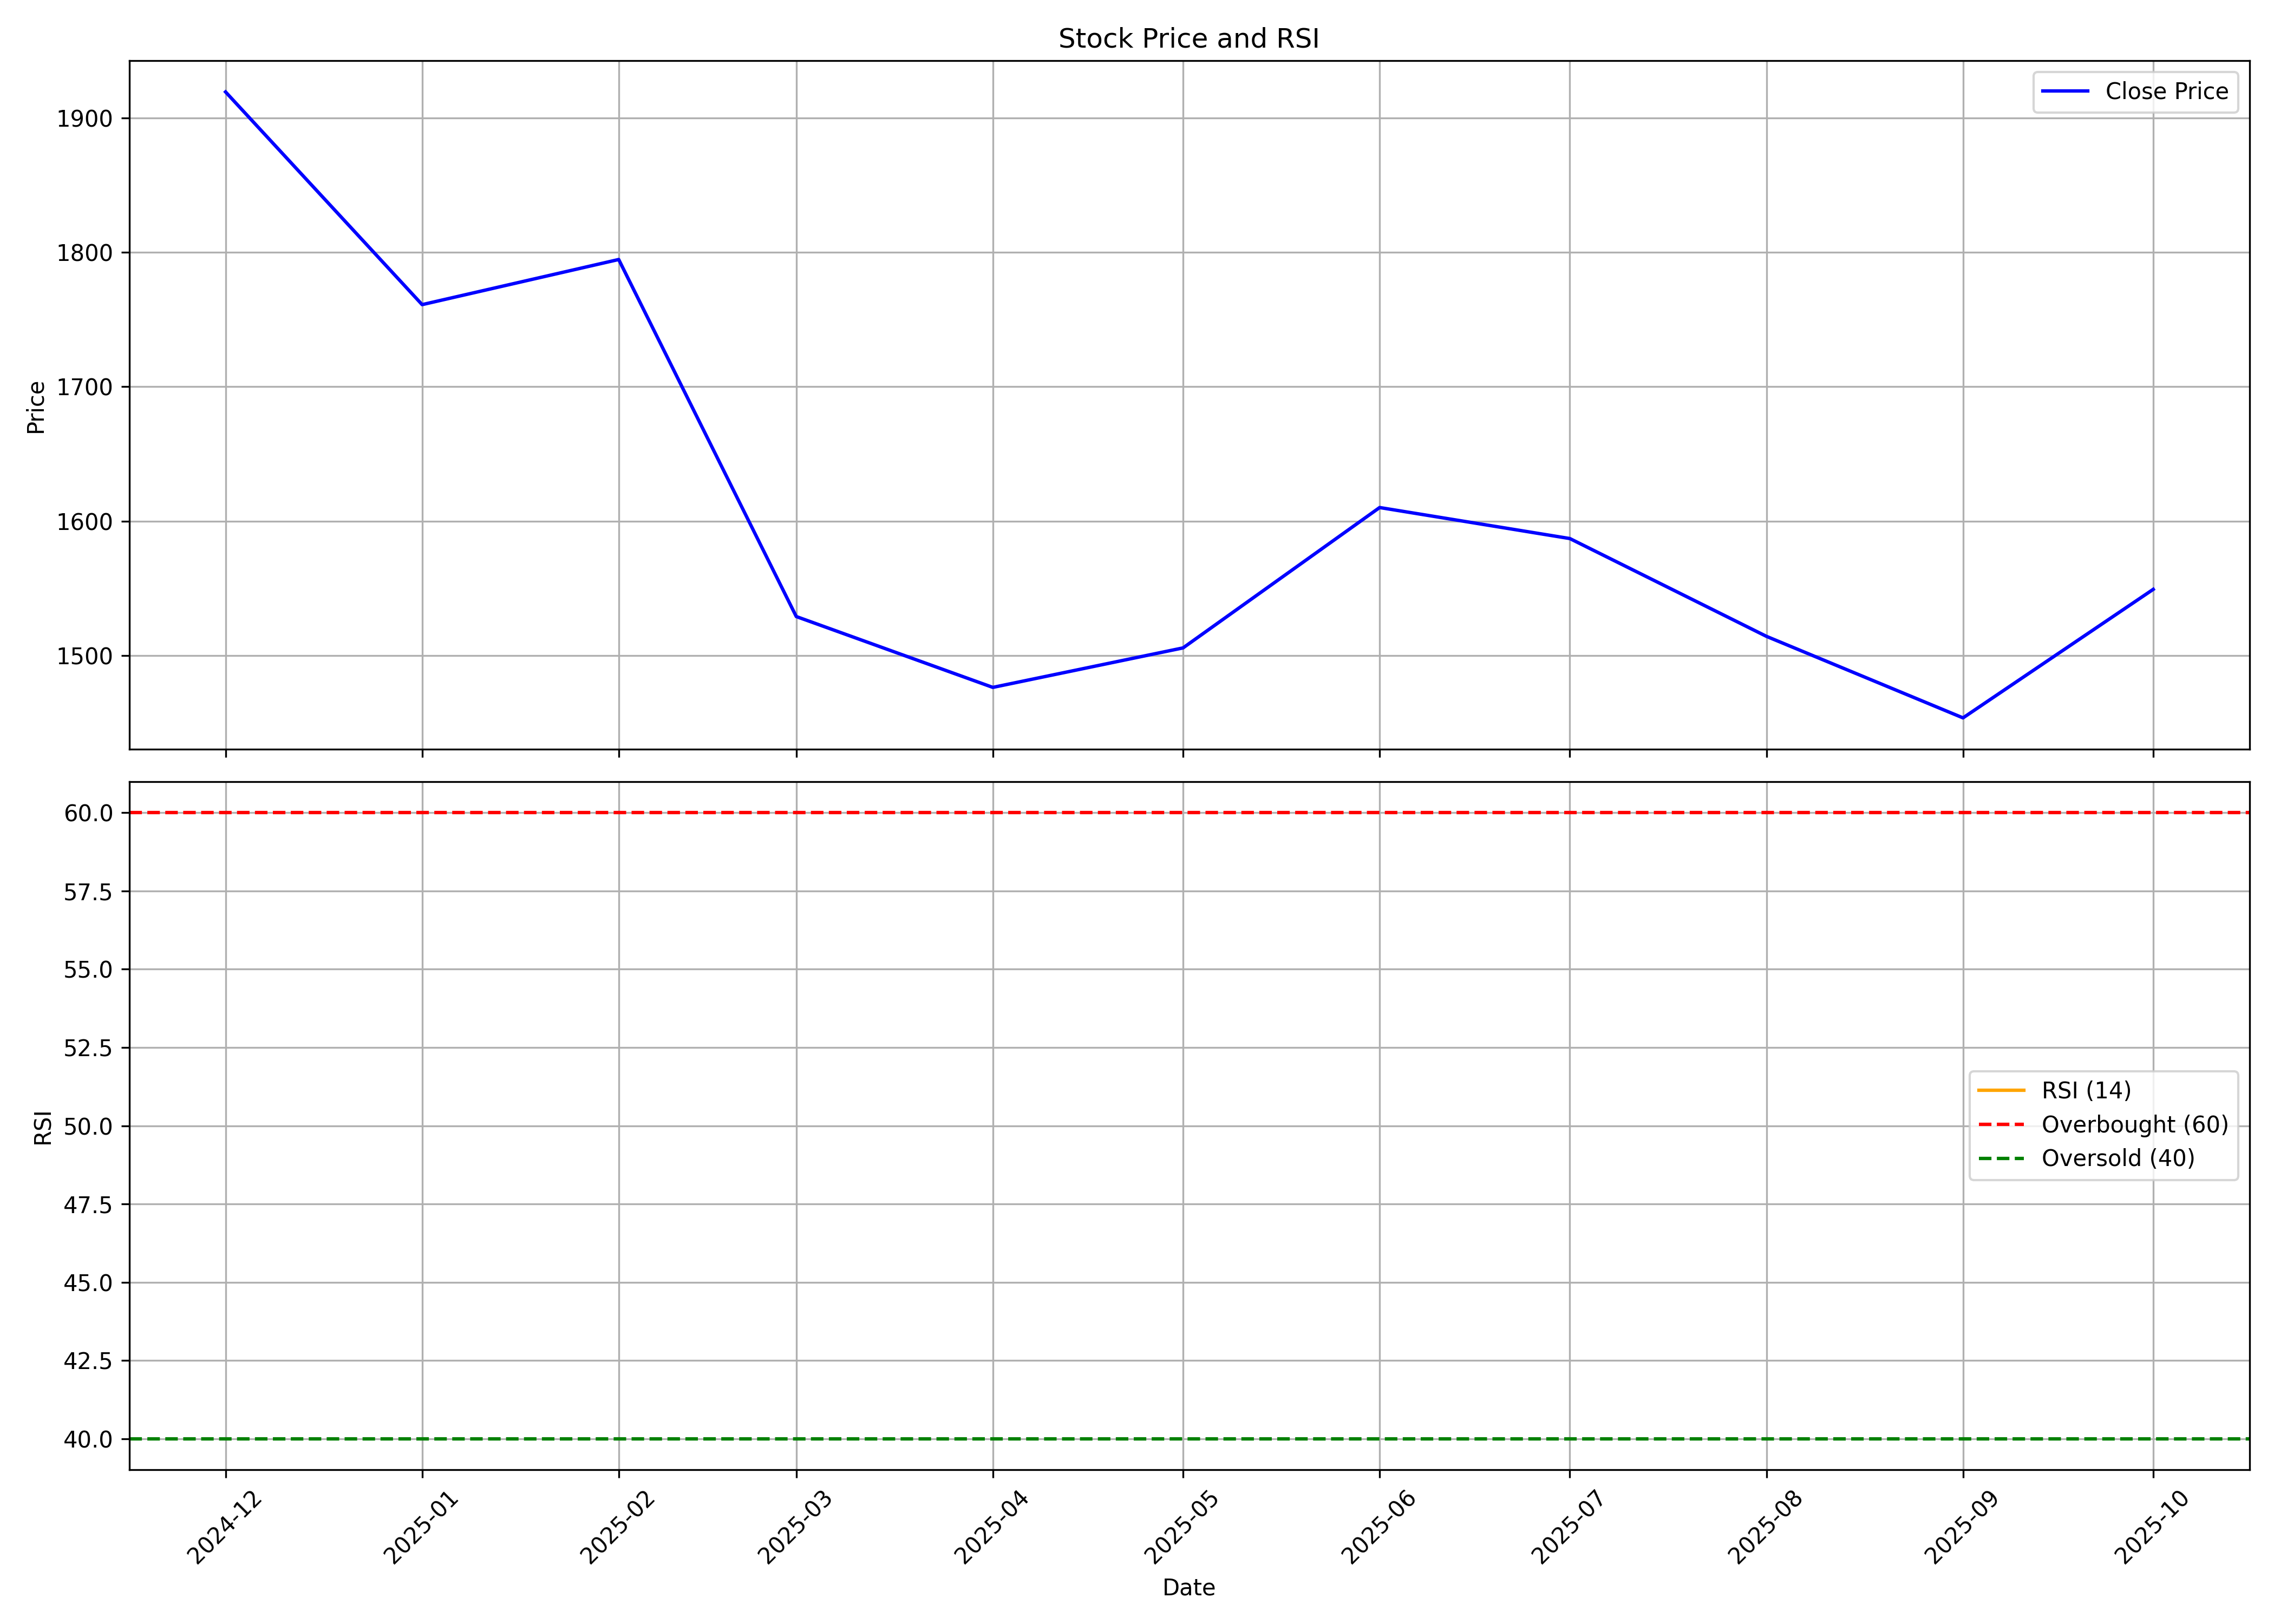

The table this chart was drawn from, first rows:
, date, symbol, open, high, low, close, volume, rsi
0, 2024-12-01, IKS, 1900, 2189, 1820, 1920, 29256688, 
1, 2025-01-01, IKS, 1928, 1992, 1476, 1761, 7478913, 
2, 2025-02-01, IKS, 1774, 1929, 1605, 1795, 2723094, 
3, 2025-03-01, IKS, 1811, 1825, 1407, 1529, 4525658, 
4, 2025-04-01, IKS, 1519, 1552, 1237, 1476, 3537003, 
5, 2025-05-01, IKS, 1476, 1740, 1444, 1506, 3895595, 
6, 2025-06-01, IKS, 1518, 1876, 1507, 1610, 17041318, 
7, 2025-07-01, IKS, 1628, 1660, 1545, 1587, 4836910, 
8, 2025-08-01, IKS, 1650, 1650, 1506, 1514, 7528375, 
9, 2025-09-01, IKS, 1518, 1610, 1430, 1454, 5638120, 
10, 2025-10-01, IKS, 1460, 1557, 1455, 1549, 1538559, 
